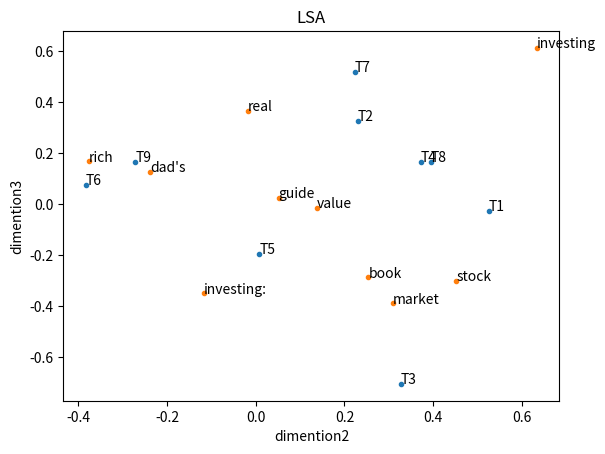

This chart was generated by the following Python code:
# -*- coding: utf-8 -*-
"""


"""

from numpy import zeros
import numpy as np
import matplotlib.pyplot as plt
from scipy.linalg import svd

titles =[
    "The Neatest Little Guide to Stock Market Investing",
    "Investing For Dummies, 4th Edition",
    "The Little Book of Common Sense Investing: The Only Way to Guarantee Your Fair Share of Stock Market Returns",
    "The Little Book of Value Investing",
    "Value Investing: From Graham to Buffett and Beyond",
    "Rich Dad's Guide to Investing: What the Rich Invest in, That the Poor and the Middle Class Do Not!",
    "Investing in Real Estate, 5th Edition",
    "Stock Investing For Dummies",
    "Rich Dad's Advisors: The ABC's of Real Estate Investing: The Secrets of Finding Hidden Profits Most Investors Miss"
]
stopwords = ['and','edition','for','in','little','of','the','to']
ignorechars = ''''',:'!'''


class LSA(object):
    def __init__(self, stopwords, ignorechars):
        self.stopwords = stopwords
        self.ignorechars = ignorechars
        self.wdict = {}
        self.dcount = 0

    def parse(self, doc):
        words = doc.split(); 
        for w in words:
            #print self.dcount
            w = w.lower().translate(self.ignorechars)
            if w in self.stopwords:
                continue
            elif w in self.wdict:
                self.wdict[w].append(self.dcount)
            else:
                self.wdict[w] = [self.dcount]
        self.dcount += 1

    def build(self):
        self.keys = [k for k in self.wdict.keys() if len(self.wdict[k]) > 1]
        self.keys.sort()
        print (self.keys)
        self.A = zeros([len(self.keys), self.dcount])
        for i, k in enumerate(self.keys):
            for d in self.wdict[k]:
                self.A[i,d] += 1
    

    def printA(self):
        print (self.A)
        u,s,vt = svd(self.A)
        print ("""\r""")        
        print (u)
        print ("""\r""")
        print (s)
        print ("""\r""")        
        print (vt)
        print ("""\r""")  
        
        plt.title("LSA")
        plt.xlabel(u'dimention2')
        plt.ylabel(u'dimention3')

        titles = ['T1','T2','T3','T4','T5','T6','T7','T8','T9']
        vdemention2 = vt[1]
        vdemention3 = vt[2]
        for j in range(len(vdemention2)):
            plt.text(vdemention2[j],vdemention3[j],titles[j])
        plt.plot(vdemention2, vdemention3, '.')        
        plt.show()
        ut = u.T
        demention2 = ut[1]
        demention3 = ut[2]
        for i in range(len(demention2)):
            plt.text(demention2[i],demention3[i],self.keys[i])
        plt.plot(demention2, demention3, '.')
        plt.show()
                
mylsa = LSA(stopwords, ignorechars)
for t in titles:
    mylsa.parse(t)
mylsa.build()
mylsa.printA()
